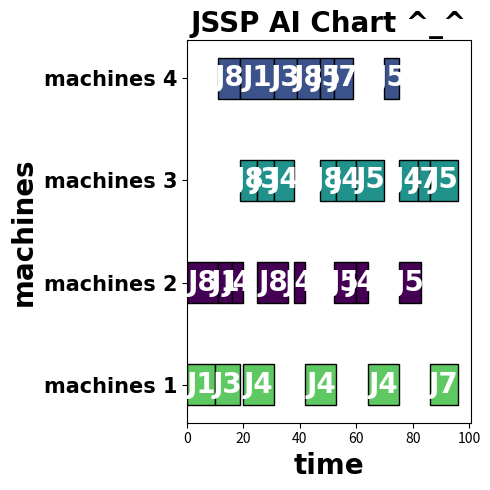

This figure's Python source:
import matplotlib.pyplot as plot
import random
from collections import defaultdict, namedtuple

# create machine tuple called Machine and has three attribute as shown below
Machine = namedtuple('Machine', ['job_id', 'machine_id', 'duration'])


class Job:
    def __init__(self, job_id, machine):
        self.job_id = job_id
        self.machine = machine


def user():
    """to accept the data from the user"""
    jobs = []
    id = int(input("Enter your job id or 0 to exit: "))
    while id != 0:
        machines = []
        m = int(input("Enter your machine number or 0 to finish this job: "))
        while m != 0:
            time = int(input("Enter the execution time for this machine: "))
            machines.append(Machine(id, m, time))
            m = int(input("Enter your machine number or 0 to finish this job: "))
        jobs.append(Job(id, machines))
        id = int(input("Enter your job id or 0 to exit: "))
    return jobs


def mutate(chromosome):
    """ get any two index randomly from the chromosome, one at variable i and the second one at ii """
    """ then change their places"""
    i, ii = random.sample(range(len(chromosome)), 2)
    temp = chromosome[i]
    chromosome[i] = chromosome[ii]
    chromosome[ii] = temp


def crossover(parent_i, parent_ii):
    """let part variable have a random value between 1 and the length of the parent -1 "due to the indexing"""
    if len(parent_i) > 1:
        part = random.randint(1, len(parent_i) - 1)
    else:
        part = 1
    child_i = parent_i[:part] + parent_ii[part:]
    child_ii = parent_ii[:part] + parent_i[part:]
    return child_i, child_ii


def population_initialization(size, jobs):
    """determine the initial population"""
    population = []  # an empty list to store the population
    for s in range(size):
        chromosome = []
        for j in jobs:
            chromosome.append(j.machine)
        random.shuffle(chromosome)  # randomize the order of chromosomes in a sequence
        population.append(chromosome)  # add the new chromosome to the population
    return population


def fitness_function(chromosome):
    """the objective function that determine the best children which will be thw new parents """
    end_time = defaultdict(int)  # creates a dictionary with default integer value 0
    next_time = defaultdict(int)
    plan = defaultdict(list)  # creates a dictionary with an empty list
    # determine the schedule of our machines
    for machine in chromosome:  # ************
        for m in machine:
            start_time = max(end_time[m.machine_id], next_time[m.job_id])
            time = start_time + m.duration  # like an end time of the operation
            end_time[m.machine_id] = time
            next_time[m.job_id] = time
            plan[m.machine_id].append((start_time, time, m.job_id))

    score = max(end_time.values())  # return the best value of the successor to be the new parent
    return score, plan


def genetic_algorithm(jobs, population_size, generations, mutation_rate=0.1):
    """in this function we evaluate the genetic algorithm"""
    population = population_initialization(population_size, jobs)
    best_fitness = float('inf')  # huge value => infinity
    best_chromosome = None  # any chromosome can be better than this one at the beginning

    for g in range(generations):
        fitness_population = []
        for chromosome in population:
            score, plan = fitness_function(chromosome)
            fitness = score
            fitness_population.append((chromosome, fitness))

            if fitness < best_fitness:
                best_fitness = fitness
                best_chromosome = chromosome
                best_schedules = plan

        # sort the population depend on the second element of the fitness_population list in the ascending order
        fitness_population.sort(key=lambda x: x[1])
        new_population = []

        while len(new_population) < population_size:
            # select the first part of the fitness_population list by determining the middle point of the list
            # then choose two values randomly from the list
            parent_i, parent_ii = random.choices(fitness_population[:population_size // 2], k=2)
            child_i, child_ii = crossover(parent_i[0], parent_ii[0])

            if random.random() < mutation_rate:  # random.random() chose a random value between 0 and 1
                mutate(child_i)
            if random.random() < mutation_rate:
                mutate(child_ii)

            new_population.extend([child_i, child_ii])

        population = new_population[:population_size]

    return best_chromosome, best_schedules


def plotting(plan):
    """plot the chart using matplotlib.pyplot library"""
    fig, ax = plot.subplots(figsize=(5, 5))  # creates a figure and an axis, With 5 wide and 5 tall
    mach = sorted(plan.keys())   # Sort the schedule according to Key value
    # Generate a list of colors"determined by the number of machines "
    col = plot.cm.viridis(range(0, 256, 256 // len(mach)))
    # for Loop iterates through each machine
    # i:machine index ,,, m:current machine number ,,, op: operations assigned to the current machine.
    for i, (m, op) in enumerate(plan.items()):
        for start, end, job_id in op:  # start, end, job_id >> Start and End time For each id_Job
            # create a horizontal bar for the operation
            ax.barh(y=m, width=end - start, left=start, height=0.4, color=col[i], edgecolor='black')
            ax.text(x=start + (end - start) / 2, y=m, s=f'J{job_id}', color='white', va='center', ha='center', fontdict={'fontname': 'Times New Roman', 'fontsize': 20, 'fontweight':'bold'})
    # add label for the axis:
    ax.set_xlabel('time', fontdict={'fontname': 'Times New Roman', 'fontsize': 20, 'fontweight':'bold'})
    ax.set_ylabel('machines', fontdict={'fontname': 'Times New Roman', 'fontsize': 20, 'fontweight':'bold'})
    ax.set_yticks([m for m in mach])
    ax.set_yticklabels([f'machines {m}' for m in mach], fontdict={'fontname': 'Times New Roman', 'fontsize': 15, 'fontweight':'bold'})
    # add title
    ax.set_title('JSSP AI Chart ^_^', fontdict={'fontname': 'Times New Roman', 'fontsize': 20, 'fontweight':'bold'})
    plot.tight_layout()
    plot.show()


def main():
    #jobs = user()

    jobs = [
        Job(1, [Machine(1, 1, 10), Machine(1, 2, 5), Machine(1, 4, 12)]),
        Job(2, [Machine(2, 2, 7), Machine(2, 3, 15), Machine(2, 1, 8)]),
        Job(3, [Machine(3, 1, 9), Machine(3, 3, 6), Machine(3, 4, 8)]),
        Job(4, [Machine(4, 2, 4), Machine(4, 1, 11), Machine(4, 3, 7)]),
        Job(5, [Machine(5, 4, 5), Machine(5, 2, 8), Machine(5, 3, 10)]),
        Job(6, [Machine(6, 3, 12), Machine(6, 1, 6), Machine(6, 2, 9)]),
        Job(7, [Machine(7, 4, 7), Machine(7, 3, 4), Machine(7, 1, 10)]),
        Job(8, [Machine(8, 2, 11), Machine(8, 4, 8), Machine(8, 3, 6)]),
        Job(9, [Machine(9, 1, 13), Machine(9, 2, 7), Machine(9, 3, 9)]),
        Job(10, [Machine(10, 3, 5), Machine(10, 4, 9), Machine(10, 1, 8)])
    ]

    best_solution, schedules = genetic_algorithm(jobs, population_size=100, generations=50)

    print("Best Schedule:")
    for machine, ops in schedules.items():
        for start, end, job_id in ops:
            print(f"Machine {machine}: Job {job_id} from {start} to {end}")

    print(f"Score: {max([end for ops in schedules.values() for _, end, _ in ops])}")
    plotting(schedules)


if __name__ == "__main__":
    main()
